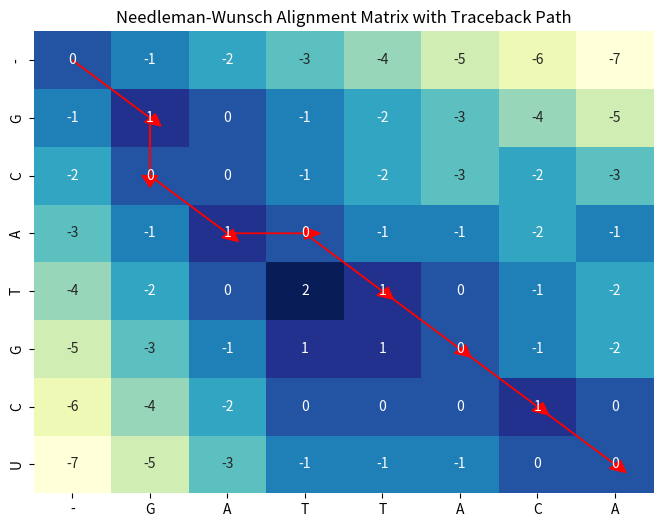

Recreate this plot in Python.
import numpy as np
import pandas as pd
import matplotlib.pyplot as plt
import seaborn as sns

# Sequences
seq1 = "GATTACA"
seq2 = "GCATGCU"

# Scoring scheme
match = 1
mismatch = -1
gap = -1

# Initialize scoring matrix
n = len(seq1) + 1
m = len(seq2) + 1
score_matrix = np.zeros((m, n), dtype=int)

# Initialize first row and column
for i in range(m):
    score_matrix[i][0] = i * gap
for j in range(n):
    score_matrix[0][j] = j * gap

# Fill the matrix
for i in range(1, m):
    for j in range(1, n):
        diag = score_matrix[i-1][j-1] + (match if seq1[j-1] == seq2[i-1] else mismatch)
        delete = score_matrix[i-1][j] + gap
        insert = score_matrix[i][j-1] + gap
        score_matrix[i][j] = max(diag, delete, insert)

# Traceback path
i, j = m-1, n-1
path = [(i, j)]
while i > 0 or j > 0:
    current = score_matrix[i][j]
    if i > 0 and j > 0 and current == score_matrix[i-1][j-1] + (match if seq1[j-1] == seq2[i-1] else mismatch):
        i, j = i-1, j-1
    elif i > 0 and current == score_matrix[i-1][j] + gap:
        i -= 1
    else:
        j -= 1
    path.append((i, j))

# Convert to DataFrame
df = pd.DataFrame(score_matrix,
                  index=["-"] + list(seq2),
                  columns=["-"] + list(seq1))

# Plot heatmap
plt.figure(figsize=(8,6))
sns.heatmap(df, annot=True, fmt="d", cmap="YlGnBu", cbar=False)

# Draw traceback path (arrows)
for (y1, x1), (y2, x2) in zip(path[::-1], path[-2::-1]):
    plt.arrow(x1+0.5, y1+0.5, x2-x1, y2-y1,
              head_width=0.2, head_length=0.2,
              fc="red", ec="red")

plt.title("Needleman-Wunsch Alignment Matrix with Traceback Path")
plt.savefig("needleman_wunsch_traceback.png", dpi=300, bbox_inches="tight")
plt.show()
